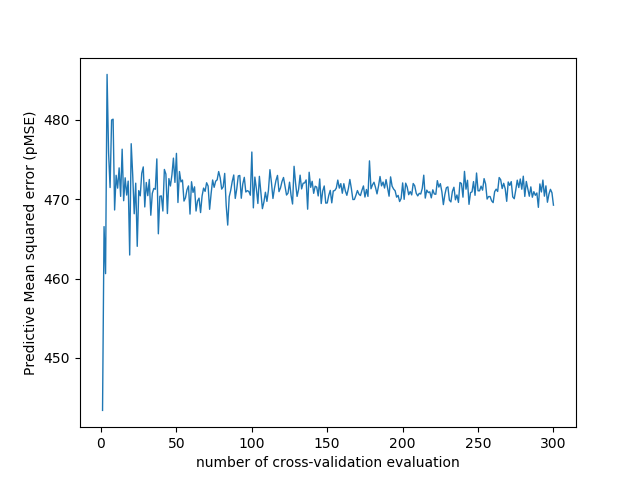

Data behind this chart, as committed beside it:
number_of_cv_evaluation, MSE
1, 443.4
2, 466.6
3, 460.6
4, 485.7
5, 475.9
6, 471.5
7, 480
8, 480.1
9, 468.7
10, 473
11, 471.4
12, 474
13, 470.4
14, 476.3
15, 469.8
16, 472.7
17, 470.5
18, 472.3
19, 463
20, 477
21, 473.1
22, 468.2
23, 472
24, 464.1
25, 471.1
26, 470.4
27, 473.3
28, 474.1
29, 469
30, 472.1
31, 470.5
32, 472.5
33, 468
34, 470.8
35, 471.4
36, 471.3
37, 475.1
38, 465.6
39, 470.4
40, 470.4
41, 468.5
42, 473.8
43, 473.2
44, 468.2
45, 472.6
46, 471.7
47, 473.1
48, 475.2
49, 472.1
50, 475.8
51, 469.6
52, 473.5
53, 472.2
54, 472.4
55, 469.8
56, 470.2
57, 471.2
58, 471.7
59, 468.1
60, 472.2
... 240 more rows
